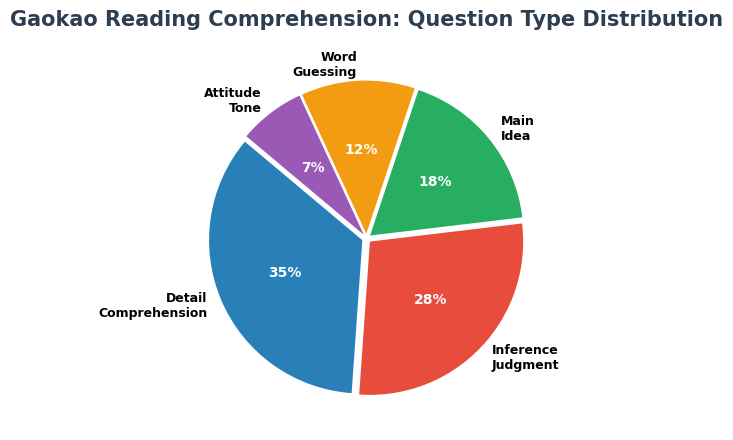

This chart was generated by the following Python code: (Note: this script raises an exception after producing the figure.)
import sys, io
sys.stdout = io.TextIOWrapper(sys.stdout.buffer, encoding='utf-8')
import matplotlib
matplotlib.use('Agg')
import matplotlib.pyplot as plt
from matplotlib.patches import FancyBboxPatch
import numpy as np

plt.rcParams['font.sans-serif'] = ['Microsoft YaHei','SimHei','Noto Sans SC']
plt.rcParams['axes.unicode_minus'] = False

# ─── Chart 1: 高考阅读理解题型分布饼图 ───
fig, ax = plt.subplots(figsize=(6.5, 4.5))
types = ['Detail\nComprehension', 'Inference\nJudgment', 'Main\nIdea', 'Word\nGuessing', 'Attitude\nTone']
sizes = [35, 28, 18, 12, 7]
colors = ['#2980b9','#e74c3c','#27ae60','#f39c12','#9b59b6']
explode = (0.03, 0.03, 0.03, 0.03, 0.03)
wedges, texts, autotexts = ax.pie(sizes, explode=explode, labels=types, colors=colors,
                                   autopct='%1.0f%%', startangle=140, pctdistance=0.55,
                                   textprops={'fontsize': 9, 'fontweight': 'bold'})
for t in autotexts:
    t.set_color('white')
    t.set_fontsize(10)
ax.set_title('Gaokao Reading Comprehension: Question Type Distribution', fontsize=15, fontweight='bold', color='#2c3e50', pad=15)
plt.tight_layout()
plt.savefig('charts/gaokao_eng_reading_types.svg', bbox_inches='tight', dpi=150)
plt.close()
print("OK gaokao_eng_reading_types.svg")

# ─── Chart 2: 阅读速度与理解率关系曲线 ───
fig, ax = plt.subplots(figsize=(7, 4.5))
speed = np.array([40, 60, 80, 100, 120, 140, 160, 180, 200, 220])
comprehension = np.array([98, 96, 92, 88, 82, 74, 62, 48, 32, 18])
ax.plot(speed, comprehension, 'o-', color='#2980b9', linewidth=2.5, markersize=7, zorder=3)
ax.fill_between(speed, comprehension, 0, alpha=0.08, color='#2980b9')
ax.axvspan(70, 110, alpha=0.12, color='#27ae60')
ax.annotate('Recommended Zone\n= 80-100 wpm\nComprehension >= 85%', xy=(90, 62), fontsize=10,
            fontweight='bold', color='#27ae60', ha='center',
            bbox=dict(boxstyle='round,pad=0.3', facecolor='#e6f7e6', edgecolor='#27ae60', alpha=0.9))
ax.set_xlabel('Reading Speed (words/min)', fontsize=11, color='#555')
ax.set_ylabel('Comprehension Rate (%)', fontsize=11, color='#555')
ax.set_title('Reading Speed vs Comprehension Rate', fontsize=14, fontweight='bold', color='#2c3e50', pad=10)
ax.set_ylim(0, 105)
ax.set_xlim(30, 230)
ax.spines['top'].set_visible(False)
ax.spines['right'].set_visible(False)
ax.grid(alpha=0.15)
plt.tight_layout()
plt.savefig('charts/gaokao_eng_speed_vs_comp.svg', bbox_inches='tight', dpi=150)
plt.close()
print("OK gaokao_eng_speed_vs_comp.svg")

# ─── Chart 3: 七选五解题策略流程图 ───
fig, ax = plt.subplots(figsize=(8, 3))
ax.set_xlim(0, 12)
ax.set_ylim(0, 4)
ax.axis('off')

steps = [
    ('Step 1\nRead whole text\nget the gist', '#2980b9'),
    ('Step 2\nAnalyze options\nfind keywords', '#3498db'),
    ('Step 3\nLocate gaps\ncheck logic', '#5dade2'),
    ('Step 4\nVerify & eliminate\noptions', '#85c1e9'),
]
for i, (text, color) in enumerate(steps):
    x = i * 2.8 + 0.3
    rect = FancyBboxPatch((x, 2.2), 2.2, 1.5, boxstyle="round,pad=0.12",
                          facecolor=color, edgecolor='white', alpha=0.9)
    ax.add_patch(rect)
    ax.text(x+1.1, 2.95, text, ha='center', va='center', fontsize=9, fontweight='bold', color='white',
            linespacing=1.4)
    if i < len(steps)-1:
        ax.annotate('', xy=(x+2.5, 2.95), xytext=(x+2.2, 2.95),
                    arrowprops=dict(arrowstyle='->', color='#2980b9', lw=2))

tips = [
    ('KEY: Transition words', 'but, however,\nthough, yet', 0.5),
    ('KEY: Cause-effect', 'because, so,\ntherefore, thus', 3.3),
    ('KEY: Addition', 'besides, moreover,\nfurthermore', 6.1),
    ('KEY: Pronouns', 'it, they, this,\nsuch, one', 8.9),
]
for label, detail, x in tips:
    ax.text(x+0.1, 0.6, label, fontsize=9, fontweight='bold', color='#e74c3c')
    ax.text(x+0.1, 0.2, detail, fontsize=7.5, color='#666')
    ax.plot([x+0.8, x+0.8], [1.0, 2.2], ':', color='#2980b9', alpha=0.4, lw=1)

ax.text(5.5, 3.75, '7-choose-5: Four-Step Strategy', fontsize=14, fontweight='bold', color='#2c3e50',
        ha='center', va='bottom')
plt.savefig('charts/gaokao_eng_7choose5_flow.svg', bbox_inches='tight', dpi=150)
plt.close()
print("OK gaokao_eng_7choose5_flow.svg")

# ─── Chart 4: 长难句分析结构分解 ───
fig, ax = plt.subplots(figsize=(8, 2.5))
ax.set_xlim(0, 10)
ax.set_ylim(0, 3)
ax.axis('off')

ax.text(5, 2.6, 'The research, which has been conducted over the past decade,', fontsize=12,
        color='#2c3e50', ha='center', fontweight='bold')
ax.text(5, 2.2, 'suggests that the key to success lies not in talent alone', fontsize=12,
        color='#2c3e50', ha='center', fontweight='bold')
ax.text(5, 1.8, 'but in persistent effort and effective strategies.', fontsize=12,
        color='#2c3e50', ha='center', fontweight='bold')

parts = [
    ('The research', 'Subject (S)', 1.0, '#e74c3c'),
    ('which has been conducted...', 'Attributive clause', 3.2, '#2980b9'),
    ('suggests', 'Predicate (V)', 6.5, '#27ae60'),
    ('that the key lies...', 'Object clause (O)', 8.0, '#f39c12'),
]
for text, label, x, color in parts:
    ax.plot([x, x], [0.3, 1.5], ':', color=color, alpha=0.5, lw=1.5)
    ax.text(x, 1.2, text, ha='center', fontsize=8.5, fontweight='bold', color=color,
            bbox=dict(boxstyle='round,pad=0.2', facecolor='white', edgecolor=color, alpha=0.8))
    ax.text(x, 0.4, label, ha='center', fontsize=7.5, color=color, fontweight='bold')

ax.text(5, 0.05, 'Sentence core: The research + suggests + that... (SVO structure with attributive clause inserted)',
        fontsize=9, color='#888', ha='center', style='italic')
plt.savefig('charts/gaokao_eng_sentence_analysis.svg', bbox_inches='tight', dpi=150)
plt.close()
print("OK gaokao_eng_sentence_analysis.svg")

# ─── Chart 5: 推理判断题解题框架 ───
fig, ax = plt.subplots(figsize=(7, 4))
ax.set_xlim(0, 8)
ax.set_ylim(0, 5)
ax.axis('off')

types_data = [
    ('Explicit Inference\nSurface level', '#2980b9', 0.3, 3.5),
    ('Implicit Inference\nDeep meaning', '#e74c3c', 2.8, 3.5),
    ('Prediction\nNext step', '#27ae60', 5.3, 3.5),
]
for text, color, x, y in types_data:
    rect = FancyBboxPatch((x, y), 2.2, 0.9, boxstyle="round,pad=0.12",
                          facecolor=color, edgecolor='white', alpha=0.85)
    ax.add_patch(rect)
    ax.text(x+1.1, y+0.45, text, ha='center', va='center', fontsize=9, fontweight='bold', color='white',
            linespacing=1.3)

methods = [
    ('Locate Evidence', 'Find relevant\nsentences in text', 0.5, 1.8),
    ('Read Between Lines', 'Understand author\ntrue intention', 3.0, 1.8),
    ('Eliminate', 'Remove absolute/unrelated\n/reversed options', 5.5, 1.8),
]
for text, desc, x, y in methods:
    ax.text(x+0.1, y+0.6, '* '+text, fontsize=9, fontweight='bold', color='#2c3e50')
    ax.text(x+0.1, y+0.1, desc, fontsize=8, color='#666')
    ax.plot([x+1.0, x+1.0], [y+1.2, y+1.7], ':', color='#888', alpha=0.4)

for x_mid in [1.4, 3.9, 6.4]:
    ax.plot([x_mid, x_mid], [2.9, 3.5], '-', color='#ccc', lw=1)

ax.text(4, 4.7, 'Inference Questions: Problem-Solving Framework', fontsize=14, fontweight='bold', color='#2c3e50', ha='center')

ax.text(4, 0.3, 'Correct inference answer = reasonable deduction from text, NOT word-for-word from original', fontsize=9, color='#e74c3c', ha='center',
        fontweight='bold')
plt.savefig('charts/gaokao_eng_inference.svg', bbox_inches='tight', dpi=150)
plt.close()
print("OK gaokao_eng_inference.svg")
